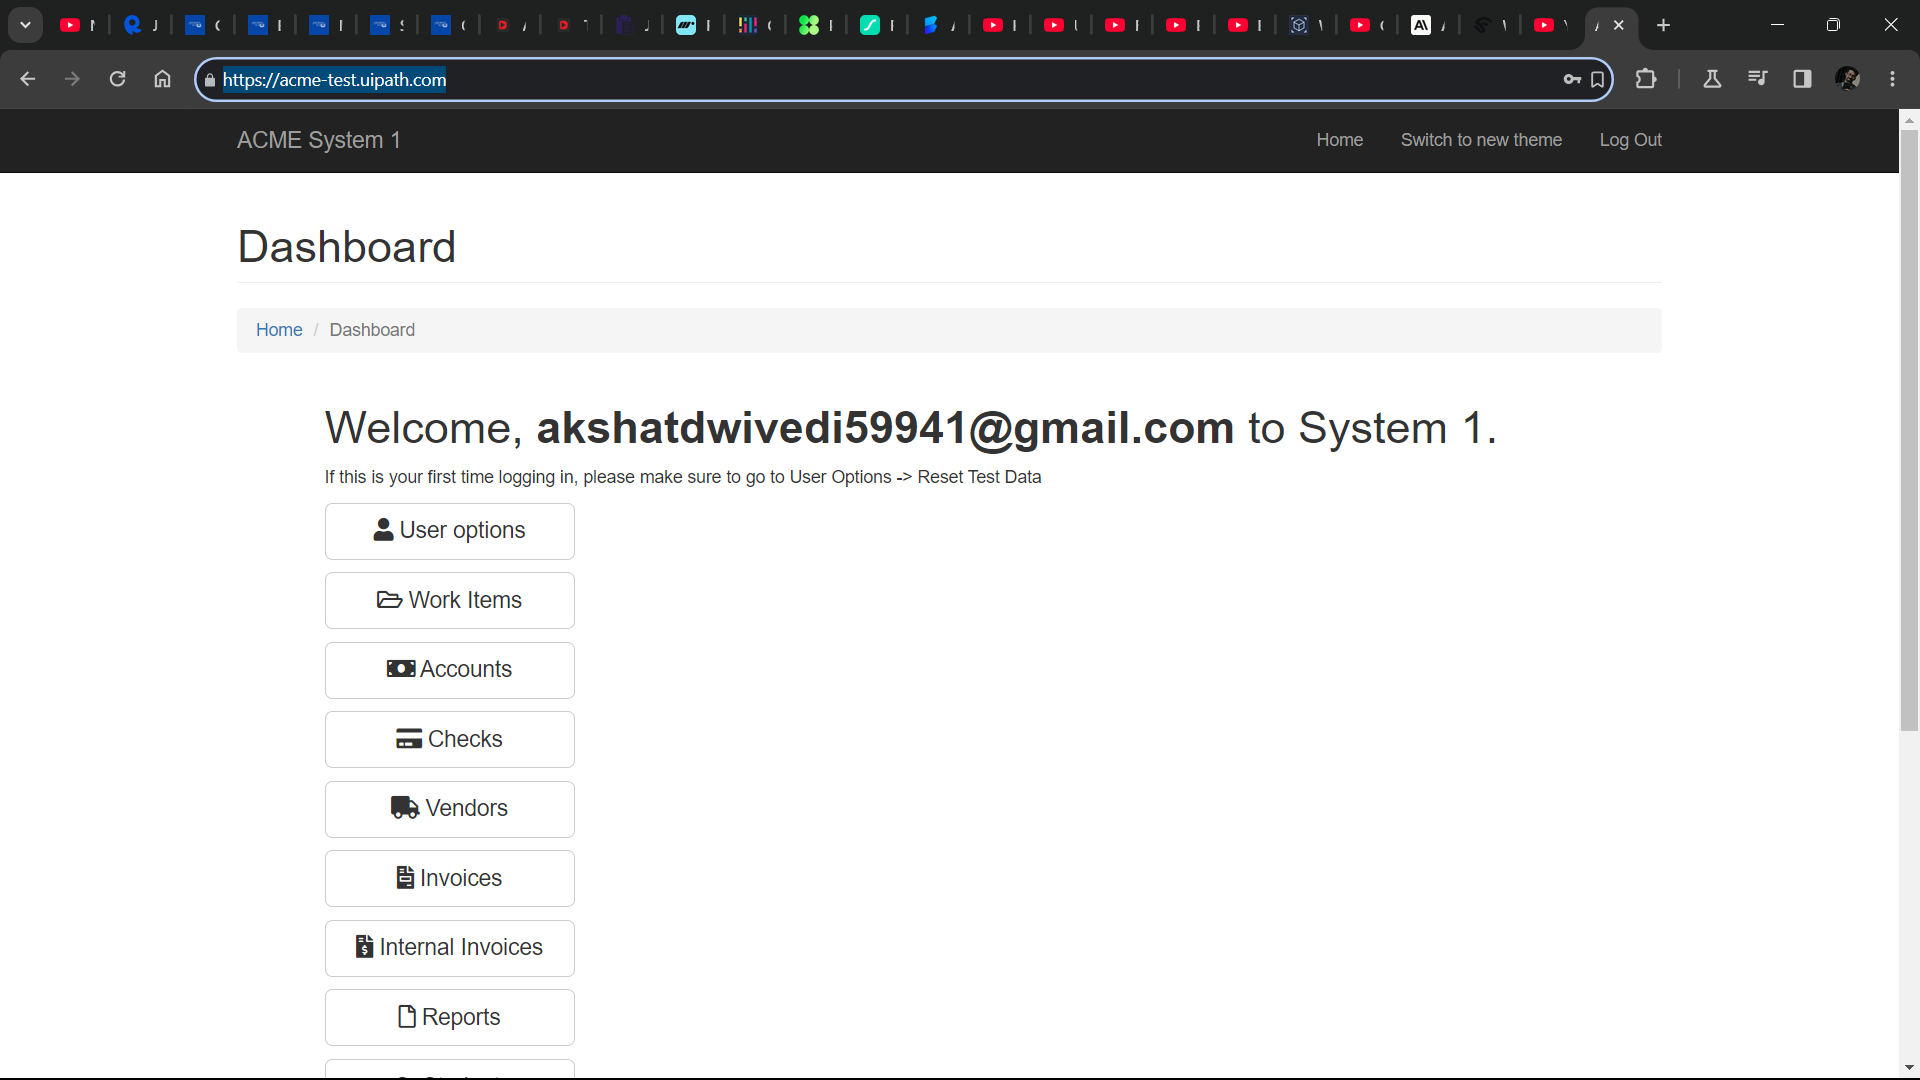
Workflow: Main

Step 1: ACME System 1 - Dashboard in window 'ACME System 1 - Dashboard' (thorium.exe)

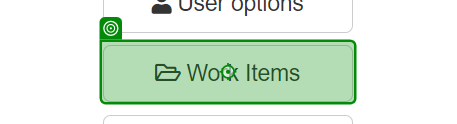
Step 2: click on 'Work Items'

Step 3: Button 'Work Items' (same screen as step 2)

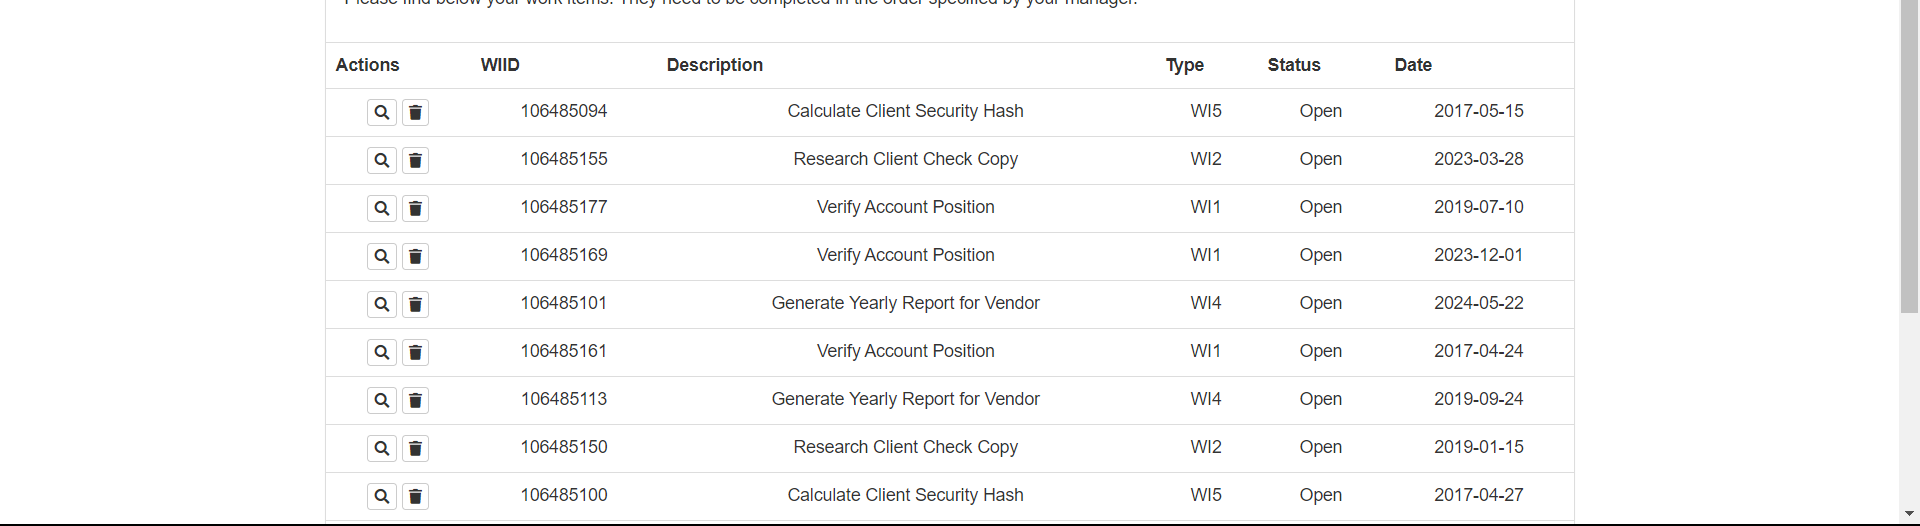
Step 4: get-text